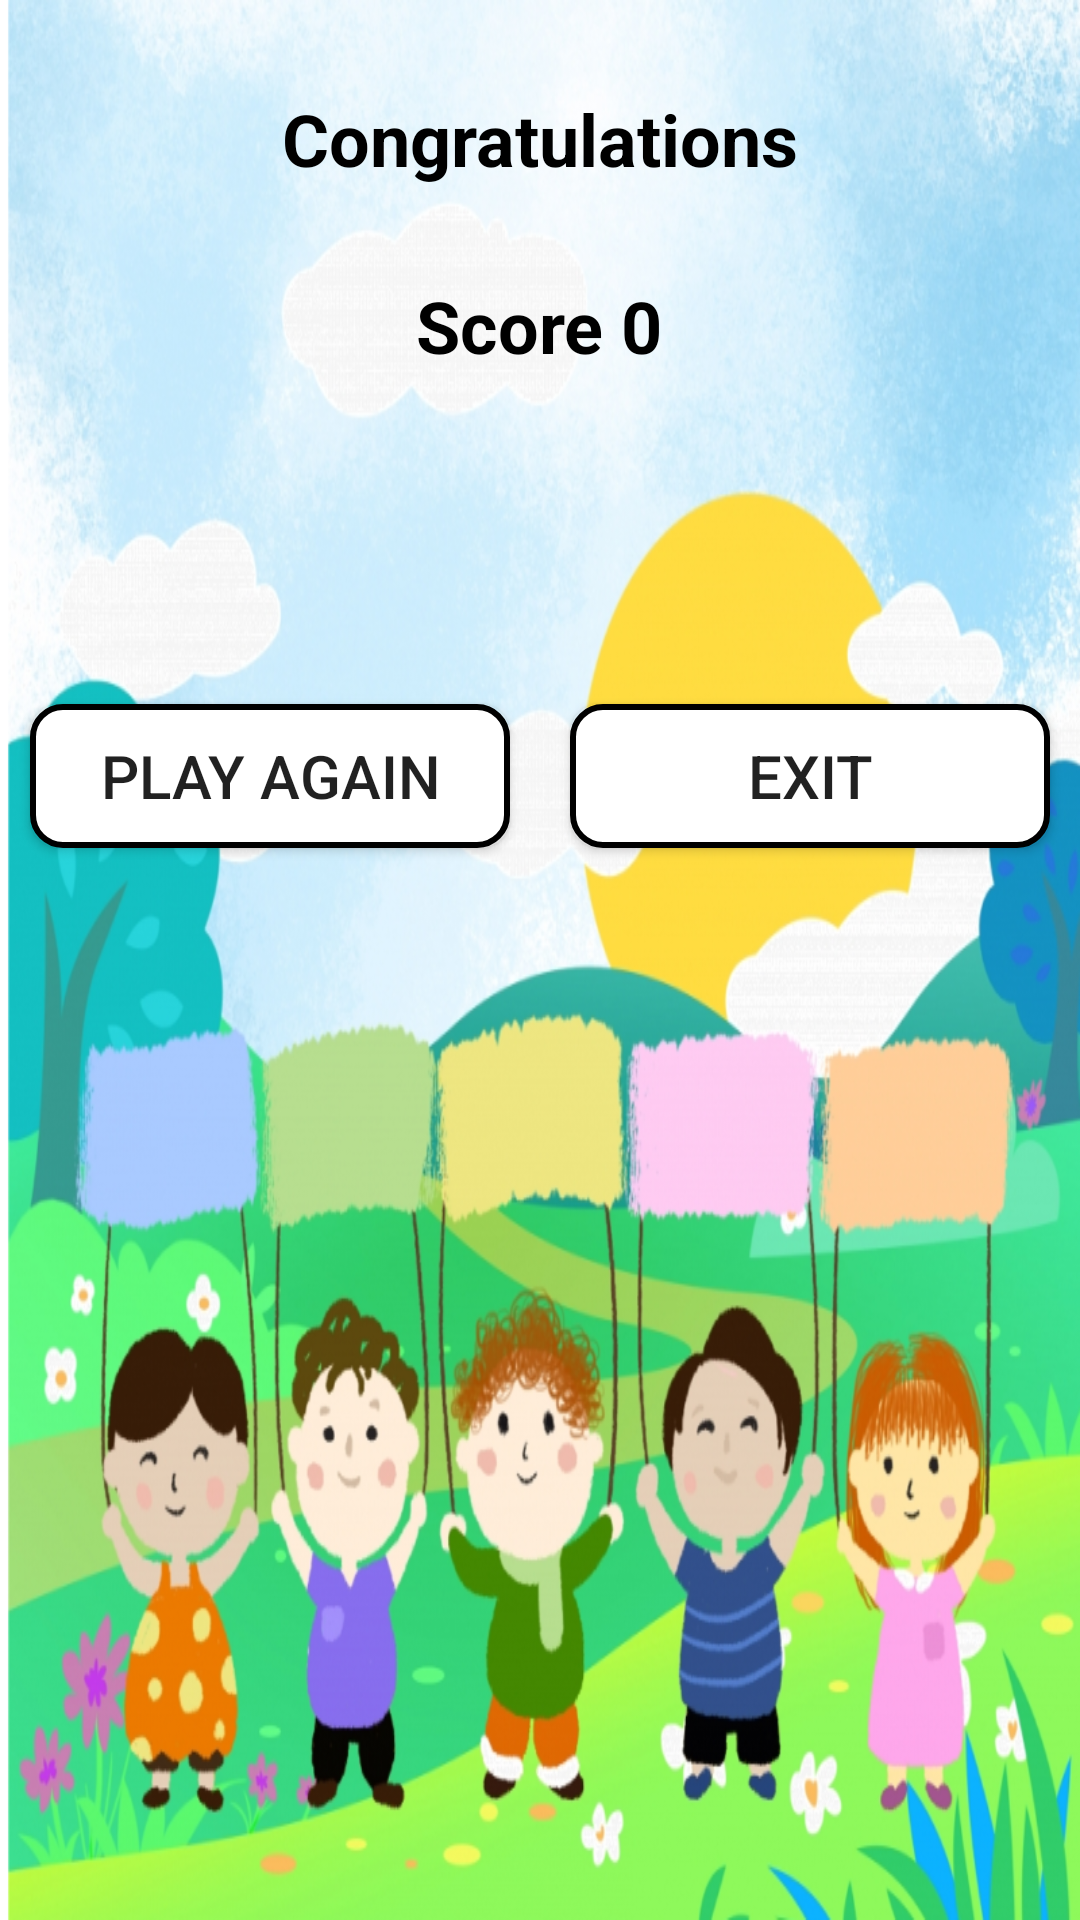

Produce the Android XML layout that renders to this screen, including the resource entries it uses.
<!-- AndroidManifest.xml: activity theme Theme.ResultPage -->
<!-- res/layout/activity_result.xml -->
<?xml version="1.0" encoding="utf-8"?>
<LinearLayout xmlns:android="http://schemas.android.com/apk/res/android"
    xmlns:app="http://schemas.android.com/apk/res-auto"
    xmlns:tools="http://schemas.android.com/tools"
    android:id="@+id/main"
    android:layout_width="match_parent"
    android:layout_height="match_parent"
    android:background="@drawable/third"
    android:gravity="center_horizontal"
    android:orientation="vertical"
    tools:context=".ResultActivity">

    <TextView
        android:id="@+id/textView2"
        android:layout_width="wrap_content"
        android:layout_height="wrap_content"
        android:layout_marginTop="30dp"
        android:text="Congratulations"
        android:textColor="@color/black"
        android:textSize="24sp"
        android:textStyle="bold" />

    <TextView
        android:id="@+id/textViewResult"
        android:layout_width="wrap_content"
        android:layout_height="wrap_content"
        android:layout_marginTop="30dp"
        android:text="Score 0"
        android:textColor="@color/black"
        android:textSize="24sp"
        android:textStyle="bold" />

    <LinearLayout
        android:layout_width="match_parent"
        android:layout_height="match_parent"
        android:layout_marginTop="100dp"
        android:orientation="horizontal">

        <Button
            android:id="@+id/buttonAgain"
            android:layout_width="200dp"
            android:layout_height="wrap_content"
            android:layout_margin="10dp"
            android:layout_weight="1"
            android:background="@drawable/button_shape"
            android:text="Play Again"
            android:textColor="@color/green"
            android:textSize="20sp"
            app:backgroundTint="@null" />

        <Button
            android:id="@+id/buttonExit"
            android:layout_width="200dp"
            android:layout_height="wrap_content"
            android:layout_margin="10dp"
            android:layout_weight="1"
            android:background="@drawable/button_shape"
            android:text="Exit"
            android:textColor="@color/green"
            android:textSize="20sp"
            app:backgroundTint="@null" />
    </LinearLayout>
</LinearLayout>
<!-- resources referenced by this layout -->
<resources>
  <!-- drawable button_shape (drawable) -->
  <?xml version="1.0" encoding="utf-8"?>
  <shape xmlns:android="http://schemas.android.com/apk/res/android"
      android:shape="rectangle">
  
      <solid
          android:color="@color/white" />
  
      <stroke
          android:width="2dp"
          android:color="@color/blue" />
  
      <corners
          android:radius="10dp" />
  
  </shape>
  <!-- drawable third: png bitmap (drawable, 812895 bytes) -->
  <style name="Theme.ResultPage" parent="Theme.MaterialComponents.DayNight.NoActionBar">
          
          <item name="colorPrimary">@color/ice_blue</item>
          <item name="colorPrimaryVariant">@color/ice_blue</item>
          <item name="colorOnPrimary">@color/white</item>
          
          <item name="colorSecondary">@color/teal_200</item>
          <item name="colorSecondaryVariant">@color/teal_700</item>
          <item name="colorOnSecondary">@color/black</item>
          
          <item name="android:statusBarColor" tools:targetApi="l">?attr/colorPrimaryVariant</item>
          
      </style>
  <!-- not gathered from this repository: default colours our renderer supplied (Android Studio template values) -->
  <color name="teal_200">#FF03DAC5</color>
  <color name="teal_700">#FF018786</color>
  <color name="black">#FF000000</color>
  <color name="white">#FFFFFFFF</color>
</resources>
